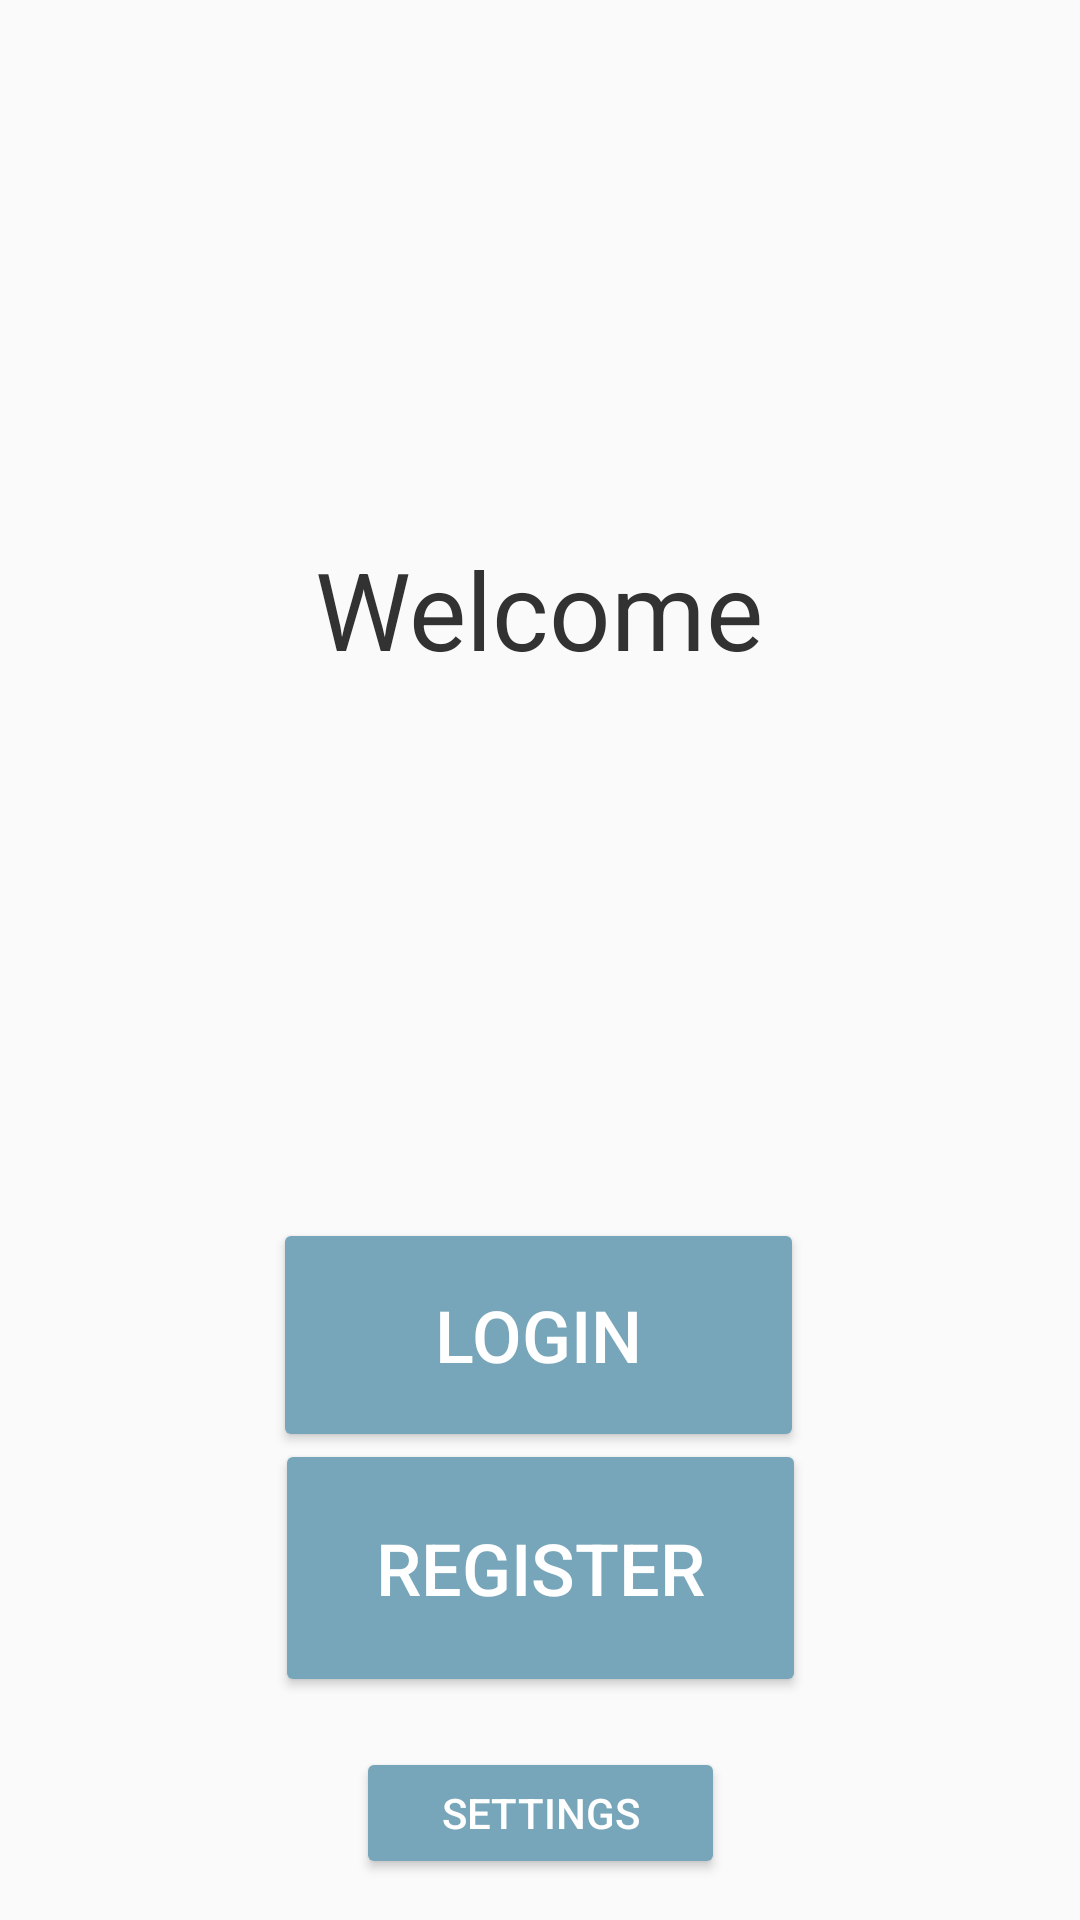

Layout XML and referenced resources for this Android screen:
<!-- AndroidManifest.xml: application theme AppTheme -->
<!-- res/layout/fragment_first.xml -->
<?xml version="1.0" encoding="utf-8"?>
<androidx.constraintlayout.widget.ConstraintLayout xmlns:android="http://schemas.android.com/apk/res/android"
    xmlns:app="http://schemas.android.com/apk/res-auto"
    xmlns:tools="http://schemas.android.com/tools"
    android:layout_width="match_parent"
    android:layout_height="match_parent"
    tools:context=".SplashPage">

    <Button
        android:id="@+id/button_first"
        style="@style/Widget.AppCompat.Button.Colored"
        android:layout_width="177dp"
        android:layout_height="78dp"
        android:text="@string/next"
        android:textSize="24sp"
        app:layout_constraintBottom_toBottomOf="parent"
        app:layout_constraintEnd_toEndOf="parent"
        app:layout_constraintHorizontal_bias="0.498"
        app:layout_constraintStart_toStartOf="parent"
        app:layout_constraintTop_toBottomOf="@id/textview_first" />

    <TextView
        android:id="@+id/textview_first"
        android:layout_width="222dp"
        android:layout_height="94dp"
        android:gravity="center"
        android:text="@string/hello_first_fragment"
        android:textAppearance="@style/TextAppearance.AppCompat.Large"
        android:textColor="@color/colorPrimaryDark"
        android:textSize="36sp"
        android:textStyle="normal"
        app:layout_constraintBottom_toTopOf="@id/button_first"
        app:layout_constraintEnd_toEndOf="parent"
        app:layout_constraintHorizontal_bias="0.498"
        app:layout_constraintStart_toStartOf="parent"
        app:layout_constraintTop_toTopOf="parent"
        app:layout_constraintVertical_bias="0.35000002" />

    <Button
        android:id="@+id/button_register"
        style="@style/Widget.AppCompat.Button.Colored"
        android:layout_width="177dp"
        android:layout_height="86dp"
        android:text="@string/RegisterAction"
        android:textSize="24sp"
        app:layout_constraintBottom_toBottomOf="parent"
        app:layout_constraintEnd_toEndOf="parent"
        app:layout_constraintStart_toStartOf="parent"
        app:layout_constraintTop_toBottomOf="@+id/textview_first"
        app:layout_constraintVertical_bias="0.756" />

    <Button
        android:id="@+id/button_settings"
        style="@style/Widget.AppCompat.Button.Colored"
        android:layout_width="123dp"
        android:layout_height="44dp"
        android:layout_marginTop="16dp"
        android:text="@string/action_settings"
        app:layout_constraintBottom_toBottomOf="parent"
        app:layout_constraintEnd_toEndOf="parent"
        app:layout_constraintStart_toStartOf="parent"
        app:layout_constraintTop_toBottomOf="@+id/button_register"
        app:layout_constraintVertical_bias="0.04000002" />
</androidx.constraintlayout.widget.ConstraintLayout>
<!-- resources referenced by this layout -->
<resources>
  <color name="colorPrimaryDark">#323232</color>
  <string name="RegisterAction">Register</string>
  <string name="action_settings">Settings</string>
  <string name="hello_first_fragment">Welcome</string>
  <string name="next">Login</string>
  <style name="AppTheme" parent="Theme.AppCompat.Light.DarkActionBar">
          
          <item name="colorPrimary">@color/colorPrimary</item>
          <item name="colorPrimaryDark">@color/colorPrimaryDark</item>
          <item name="colorAccent">@color/colorAccent</item>
      </style>
  <color name="colorPrimary">#868686</color>
  <color name="colorAccent">#77A5B9</color>
</resources>
